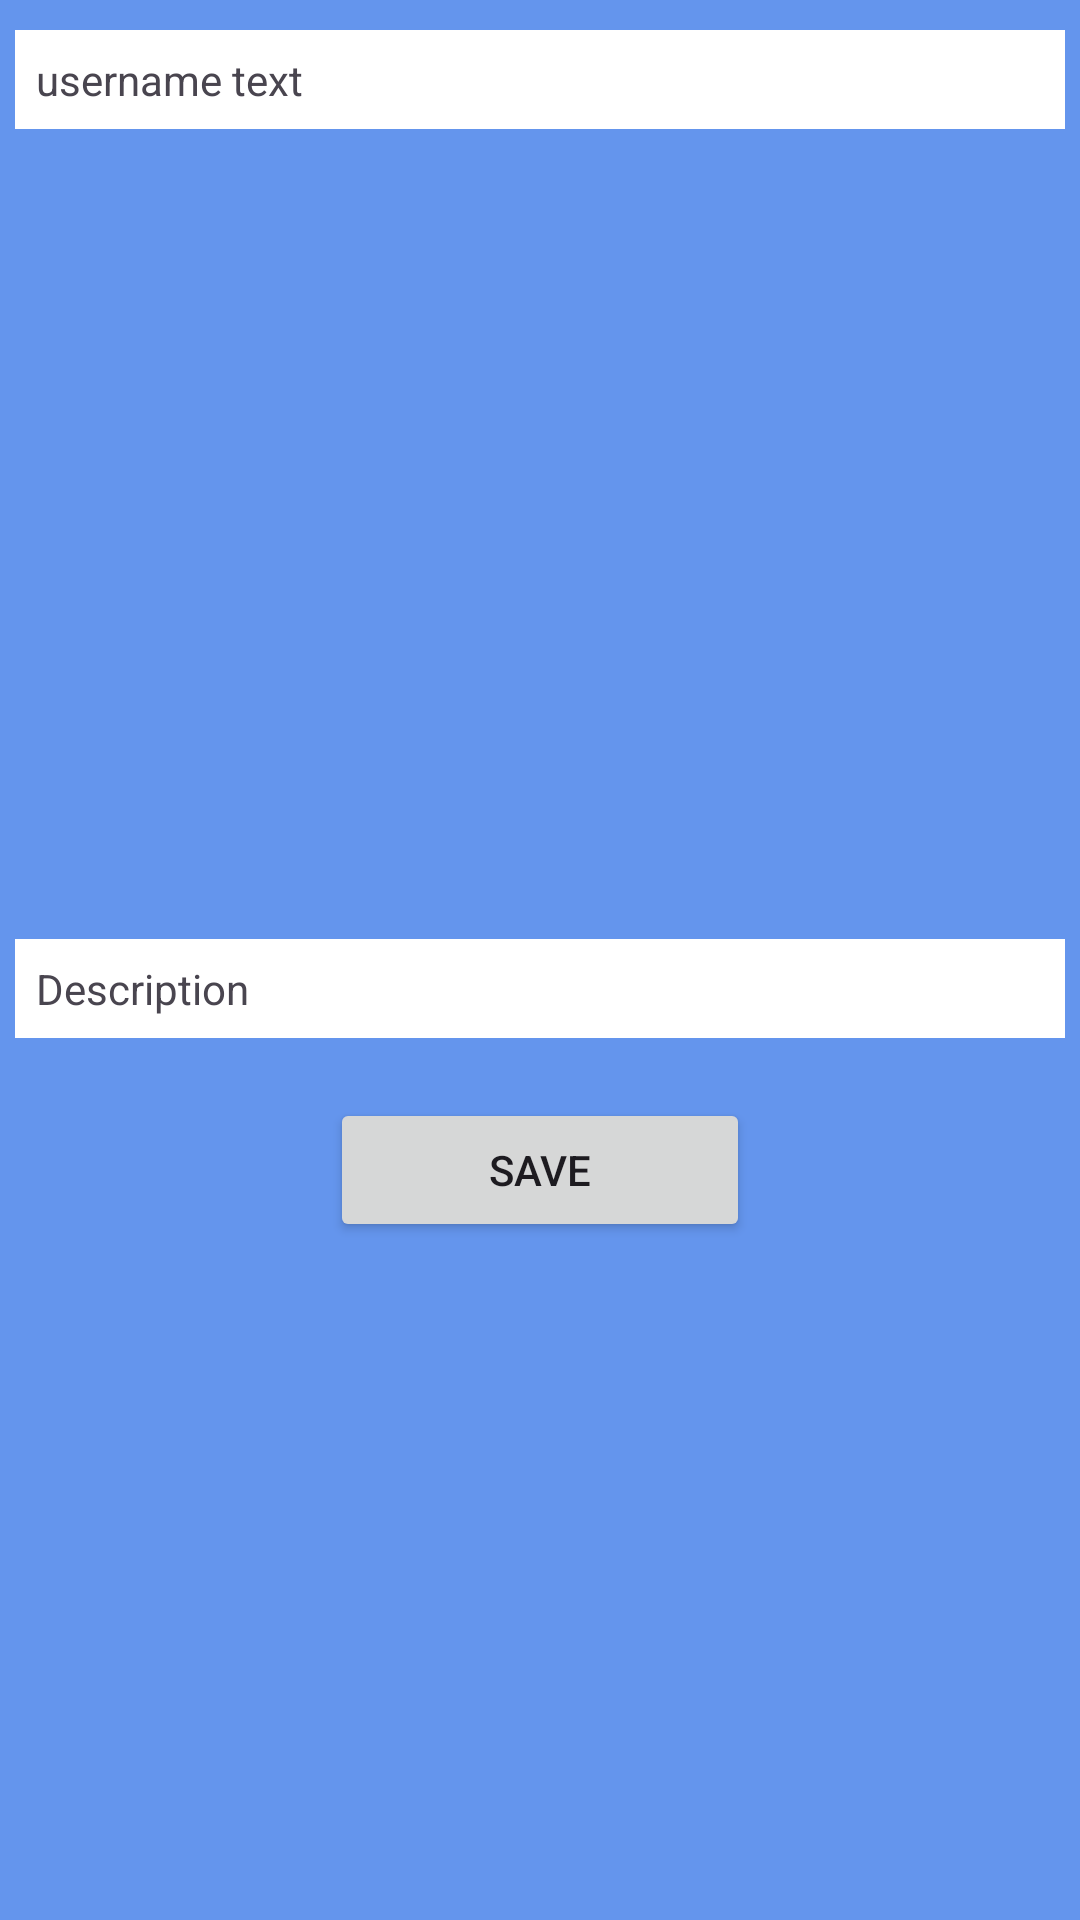

Android layout source for this screen:
<!-- AndroidManifest.xml: application theme Theme.BILKNOT -->
<!-- res/layout/recycler_row.xml -->
<?xml version="1.0" encoding="utf-8"?>
<LinearLayout xmlns:android="http://schemas.android.com/apk/res/android"
    xmlns:app="http://schemas.android.com/apk/res-auto"
    android:orientation="vertical" android:layout_width="match_parent"
    android:layout_height="wrap_content"
    android:background="@color/homeColor">


    <TextView
        android:background="@color/white"
        android:id="@+id/userNameText"
        android:layout_width="350dp"
        android:layout_height="wrap_content"
        android:layout_gravity="center"
        android:paddingLeft="7dp"
        android:paddingTop="7dp"
        android:paddingBottom="7dp"
        android:text="username text"
        android:layout_margin="10dp"/>

    <ImageView
        android:id="@+id/recyclerview_row_imageview"
        android:layout_width="345dp"
        android:layout_height="250dp"
        android:layout_gravity="center"
        app:srcCompat="@drawable/ic_launcher_background" />

    <TextView
        android:background="@color/white"
        android:id="@+id/descriptionText"
        android:layout_width="350dp"
        android:layout_height="wrap_content"
        android:layout_gravity="center"
        android:paddingLeft="7dp"
        android:paddingTop="7dp"
        android:paddingBottom="7dp"
        android:text="Description"
        android:layout_margin="10dp"/>

    <Button
        android:id="@+id/saveButton"
        android:layout_width="140dp"
        android:layout_height="48dp"
        android:text="Save"
        android:layout_gravity="center"
        android:layout_margin="10dp"/>

</LinearLayout>
<!-- resources referenced by this layout -->
<resources>
  <color name="homeColor">#6495ED</color>
  <color name="white">#FFFFFFFF</color>
  <style name="Theme.BILKNOT" parent="Base.Theme.BILKNOT" />
  <style name="Base.Theme.BILKNOT" parent="Theme.Material3.DayNight.NoActionBar">
          
          
      </style>
</resources>
